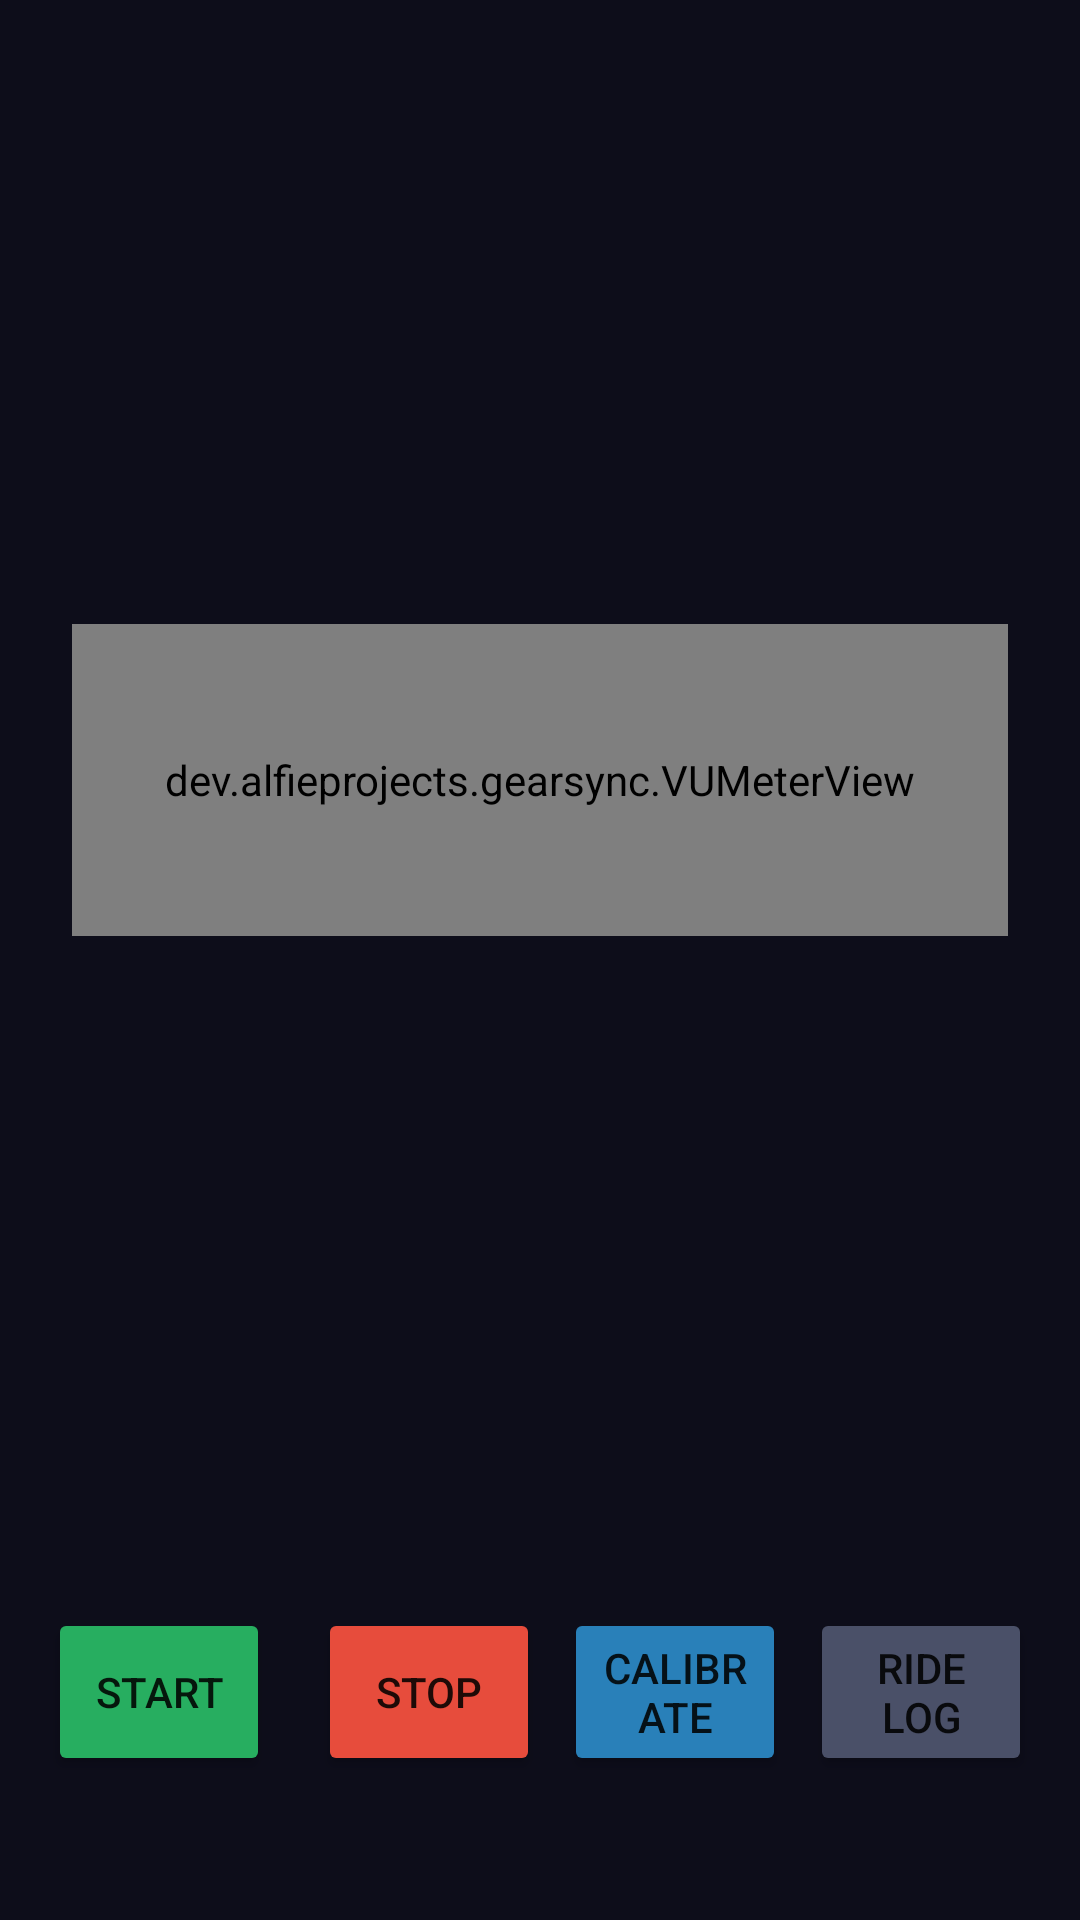

Layout XML and referenced resources for this Android screen:
<!-- AndroidManifest.xml: application theme Theme.GearSync -->
<!-- res/layout/activity_main.xml -->
<?xml version="1.0" encoding="utf-8"?>
<androidx.constraintlayout.widget.ConstraintLayout
    xmlns:android="http://schemas.android.com/apk/res/android"
    xmlns:app="http://schemas.android.com/apk/res-auto"
    android:layout_width="match_parent"
    android:layout_height="match_parent"
    android:background="@color/background_dark">

    <dev.alfieprojects.gearsync.VUMeterView
        android:id="@+id/vuMeter"
        android:layout_width="0dp"
        android:layout_height="0dp"
        android:layout_margin="24dp"
        app:layout_constraintTop_toTopOf="parent"
        app:layout_constraintStart_toStartOf="parent"
        app:layout_constraintEnd_toEndOf="parent"
        app:layout_constraintBottom_toTopOf="@id/controlRow"
        app:layout_constraintDimensionRatio="H,3:1" />

    <LinearLayout
        android:id="@+id/controlRow"
        android:layout_width="0dp"
        android:layout_height="wrap_content"
        android:orientation="horizontal"
        android:gravity="center"
        android:padding="16dp"
        android:layout_marginBottom="32dp"
        app:layout_constraintBottom_toBottomOf="parent"
        app:layout_constraintStart_toStartOf="parent"
        app:layout_constraintEnd_toEndOf="parent">

        <Button
            android:id="@+id/btnStart"
            android:layout_width="0dp"
            android:layout_weight="1"
            android:layout_height="56dp"
            android:layout_marginEnd="8dp"
            android:text="@string/btn_start"
            android:backgroundTint="@color/button_start" />

        <Button
            android:id="@+id/btnStop"
            android:layout_width="0dp"
            android:layout_weight="1"
            android:layout_height="56dp"
            android:layout_marginStart="8dp"
            android:text="@string/btn_stop"
            android:backgroundTint="@color/button_stop" />

        
        <Button
            android:id="@+id/btnCalibrate"
            android:layout_width="0dp"
            android:layout_weight="1"
            android:layout_height="56dp"
            android:layout_marginStart="8dp"
            android:text="@string/btn_calibrate"
            android:backgroundTint="@color/calib_gear_button" />

        
        <Button
            android:id="@+id/btnRideLog"
            android:layout_width="0dp"
            android:layout_weight="1"
            android:layout_height="56dp"
            android:layout_marginStart="8dp"
            android:text="@string/btn_ride_log"
            android:backgroundTint="@color/ridelog_aux" />

    </LinearLayout>

</androidx.constraintlayout.widget.ConstraintLayout>
<!-- resources referenced by this layout -->
<resources>
  <color name="background_dark">#0D0D1A</color>
  <color name="button_start">#27AE60</color>
  <color name="button_stop">#E74C3C</color>
  <color name="calib_gear_button">#2980B9</color>
  <color name="ridelog_aux">#4A5068</color>
  <string name="btn_calibrate">Calibrate</string>
  <string name="btn_ride_log">Ride log</string>
  <string name="btn_start">Start</string>
  <string name="btn_stop">Stop</string>
  <style name="Theme.GearSync" parent="Theme.MaterialComponents.DayNight.NoActionBar">
          <item name="colorPrimary">#27AE60</item>
          <item name="colorPrimaryVariant">#1E8449</item>
          <item name="colorOnPrimary">#FFFFFF</item>
          <item name="colorSurface">#0D0D1A</item>
          <item name="android:windowBackground">#0D0D1A</item>
          <item name="android:statusBarColor">#0D0D1A</item>
          <item name="android:navigationBarColor">#0D0D1A</item>
      </style>
</resources>
